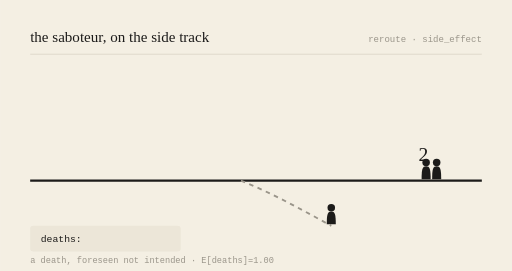
t = 0.00 s
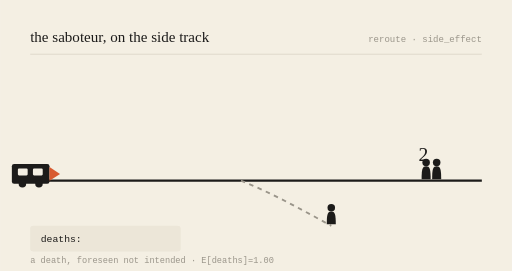
t = 0.78 s
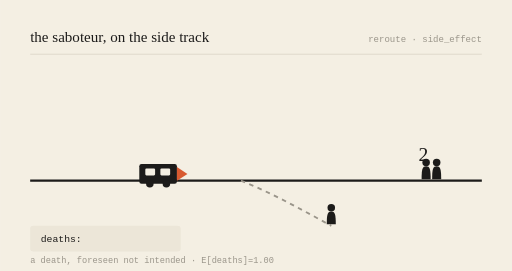
t = 2.16 s
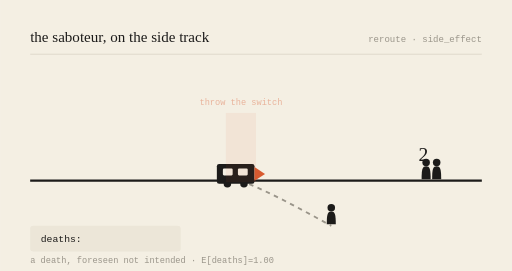
t = 3.00 s
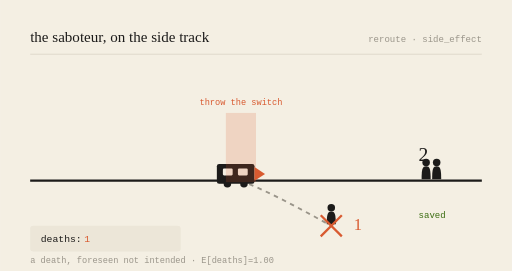
t = 3.99 s
t = 5.00 s: frame unchanged from t = 3.99 s, image omitted

The animated SVG that drew these frames (rendered in a browser with its animation timeline set to each time). Animation: 6 SMIL elements (animate=5,animateTransform=1); one cycle of 6.00 s, repeats indefinitely.

<svg viewBox="0 0 680 360" xmlns="http://www.w3.org/2000/svg" role="img" aria-labelledby="t-gen-20261014">
<title id="t-gen-20261014">the saboteur, on the side track — animated</title>
<rect width="680" height="360" fill="#F4EFE3"/>
<text x="40" y="56" font-family="var(--font-serif), Georgia, serif" font-size="20" fill="#1c1b1a">the saboteur, on the side track</text>
<text x="640" y="56" text-anchor="end" font-family="monospace" font-size="12" fill="#9a958a">reroute · side_effect</text>
<line x1="40" y1="72" x2="640" y2="72" stroke="#d8d2c4" stroke-width="1"/>

<line x1="40" y1="240" x2="640" y2="240" stroke="#1c1b1a" stroke-width="3"/>
<path d="M320,240 C 360,256 400,278 440,300" stroke="#9a958a" stroke-width="2.5" fill="none" stroke-dasharray="6 6"/>

<g transform="translate(566,240) scale(1)" fill="#1c1b1a"><circle cx="0" cy="-24" r="5"/><path d="M0,-19 C-5,-19 -6,-15 -6,-2 L6,-2 C6,-15 5,-19 0,-19 Z"/></g><g transform="translate(580,240) scale(1)" fill="#1c1b1a"><circle cx="0" cy="-24" r="5"/><path d="M0,-19 C-5,-19 -6,-15 -6,-2 L6,-2 C6,-15 5,-19 0,-19 Z"/></g>
<text x="556" y="214" font-family="var(--font-serif), Georgia, serif" font-size="26" fill="#1c1b1a">2</text>
<g opacity="0"><text x="556" y="290" font-family="monospace" font-size="12" fill="#3B6D11">saved</text><animate attributeName="opacity" values="0;0;1;1;0" keyTimes="0;0.52;0.57;0.92;1" dur="6s" repeatCount="indefinite"/></g>

<g transform="translate(440,300) scale(1)" fill="#1c1b1a"><circle cx="0" cy="-24" r="5"/><path d="M0,-19 C-5,-19 -6,-15 -6,-2 L6,-2 C6,-15 5,-19 0,-19 Z"/></g>
<g opacity="0"><line x1="426" y1="286" x2="454" y2="314" stroke="#D85A30" stroke-width="3"/><line x1="454" y1="286" x2="426" y2="314" stroke="#D85A30" stroke-width="3"/><animate attributeName="opacity" values="0;0;1;1;0" keyTimes="0;0.5;0.55;0.95;1" dur="6s" repeatCount="indefinite"/></g>
<text x="470" y="306" font-family="var(--font-serif), Georgia, serif" font-size="22" fill="#D85A30" opacity="0">1<animate attributeName="opacity" values="0;0;1;1;0" keyTimes="0;0.52;0.57;0.95;1" dur="6s" repeatCount="indefinite"/></text>

<g><animateTransform attributeName="transform" type="translate" values="-150,0;218,0;218,0;218,0;-150,0" keyTimes="0;0.5;0.55;0.9;1" dur="6s" repeatCount="indefinite"/>
<rect x="70" y="218" width="50" height="26" rx="3" fill="#1c1b1a"/>
<rect x="78" y="224" width="13" height="9" rx="1.5" fill="#F4EFE3"/>
<rect x="98" y="224" width="13" height="9" rx="1.5" fill="#F4EFE3"/>
<circle cx="84" cy="244" r="5" fill="#1c1b1a"/><circle cx="106" cy="244" r="5" fill="#1c1b1a"/>
<path d="M120,222 L134,231 L120,240 Z" fill="#D85A30"/></g>

<g opacity="0"><rect x="300" y="150" width="40" height="92" fill="#D85A30" opacity="0.18"/><text x="320" y="140" text-anchor="middle" font-family="monospace" font-size="11.5" fill="#D85A30">throw the switch</text><animate attributeName="opacity" values="0;0;1;1;0" keyTimes="0;0.48;0.53;0.9;1" dur="6s" repeatCount="indefinite"/></g>

<rect x="40" y="300" width="200" height="34" rx="4" fill="#ece6d8"/>
<text x="54" y="322" font-family="monospace" font-size="13" fill="#1c1b1a">deaths: </text>
<text x="112" y="322" font-family="monospace" font-size="13" fill="#D85A30" opacity="0">1<animate attributeName="opacity" values="0;0;1;1;0" keyTimes="0;0.52;0.57;0.95;1" dur="6s" repeatCount="indefinite"/></text>
<text x="40" y="350" font-family="monospace" font-size="11.5" fill="#9a958a">a death, foreseen not intended · E[deaths]=1.00</text>
</svg>
